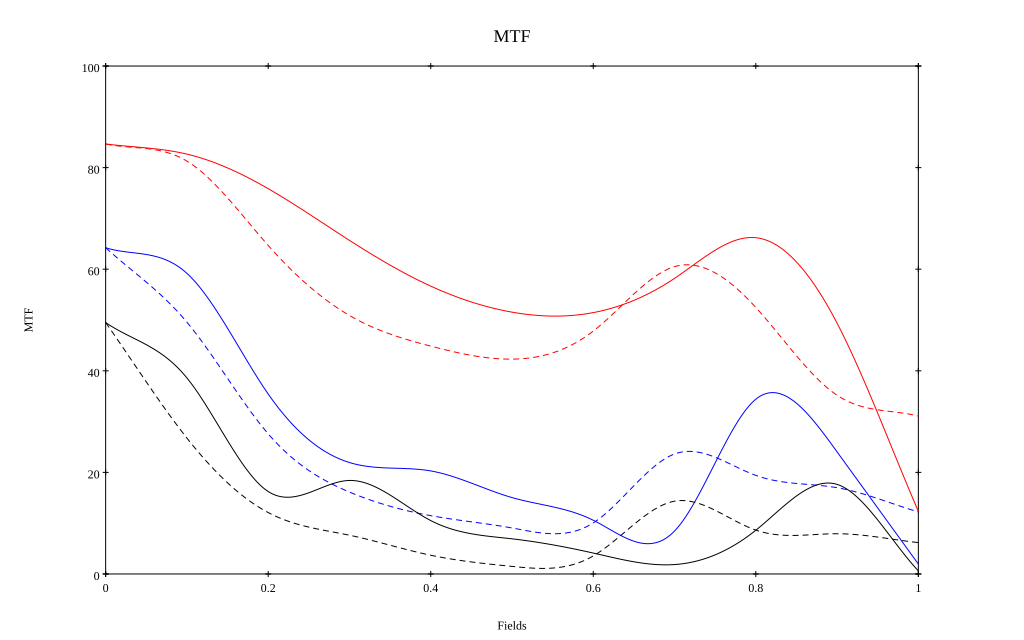

The data file committed next to this chart (first rows):
, 0, 0.1, 0.2, 0.3, 0.4, 0.5, 0.6, 0.7, 0.8, 0.9, 1
10 sag, 0.847, 0.827, 0.759, 0.657, 0.567, 0.515, 0.515, 0.582, 0.662, 0.494, 0.123
10 tan, 0.847, 0.813, 0.647, 0.509, 0.449, 0.423, 0.478, 0.605, 0.525, 0.352, 0.311
30 sag, 0.642, 0.592, 0.354, 0.219, 0.203, 0.15, 0.106, 0.085, 0.344, 0.24, 0.02
30 tan, 0.642, 0.496, 0.276, 0.161, 0.115, 0.091, 0.101, 0.236, 0.194, 0.17, 0.122
50 sag, 0.495, 0.386, 0.162, 0.184, 0.105, 0.069, 0.041, 0.019, 0.086, 0.176, 0.006
50 tan, 0.495, 0.267, 0.121, 0.076, 0.037, 0.015, 0.036, 0.143, 0.086, 0.079, 0.062
